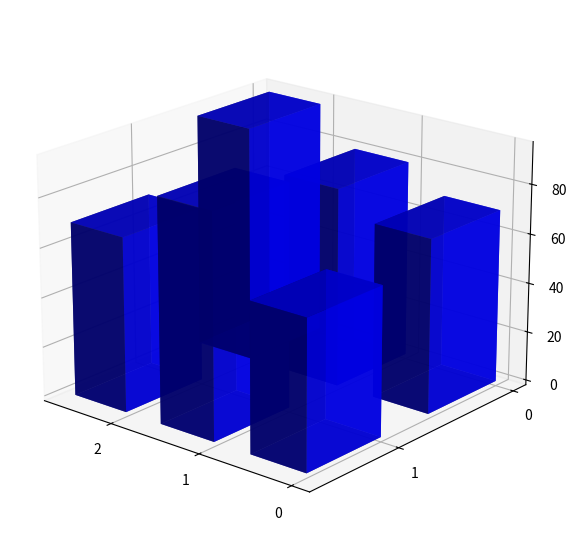

Generate this figure with matplotlib:
import numpy as np
import matplotlib.pyplot as plt
from mpl_toolkits.mplot3d import Axes3D

planets = ['Zog', 'Vega', 'Orion']
cuisines = ['Martian Delicacies', 'Saturnine Savories']
popularity_scores = np.array([
    [70, 90],
    [60, 95],
    [80, 70]
])

fig = plt.figure(figsize=(10, 7))
ax = fig.add_subplot(111, projection='3d')

xpos, ypos = np.meshgrid(np.arange(len(planets)), np.arange(len(cuisines)), indexing="ij")
xpos = xpos.flatten()
ypos = ypos.flatten()
zpos = np.zeros_like(xpos)

dx = dy = 0.6
dz = popularity_scores.flatten()

single_color = 'blue'

for i, (_, score_row) in enumerate(zip(planets, popularity_scores)):
    ax.bar3d(xpos[i::len(planets)], ypos[i::len(planets)], zpos[i::len(planets)], dx, dy, score_row, color=single_color, alpha=0.8)

ax.set_xticks(np.arange(len(planets)))
ax.set_yticks(np.arange(len(cuisines)))

ax.view_init(elev=20, azim=130)

plt.show()
